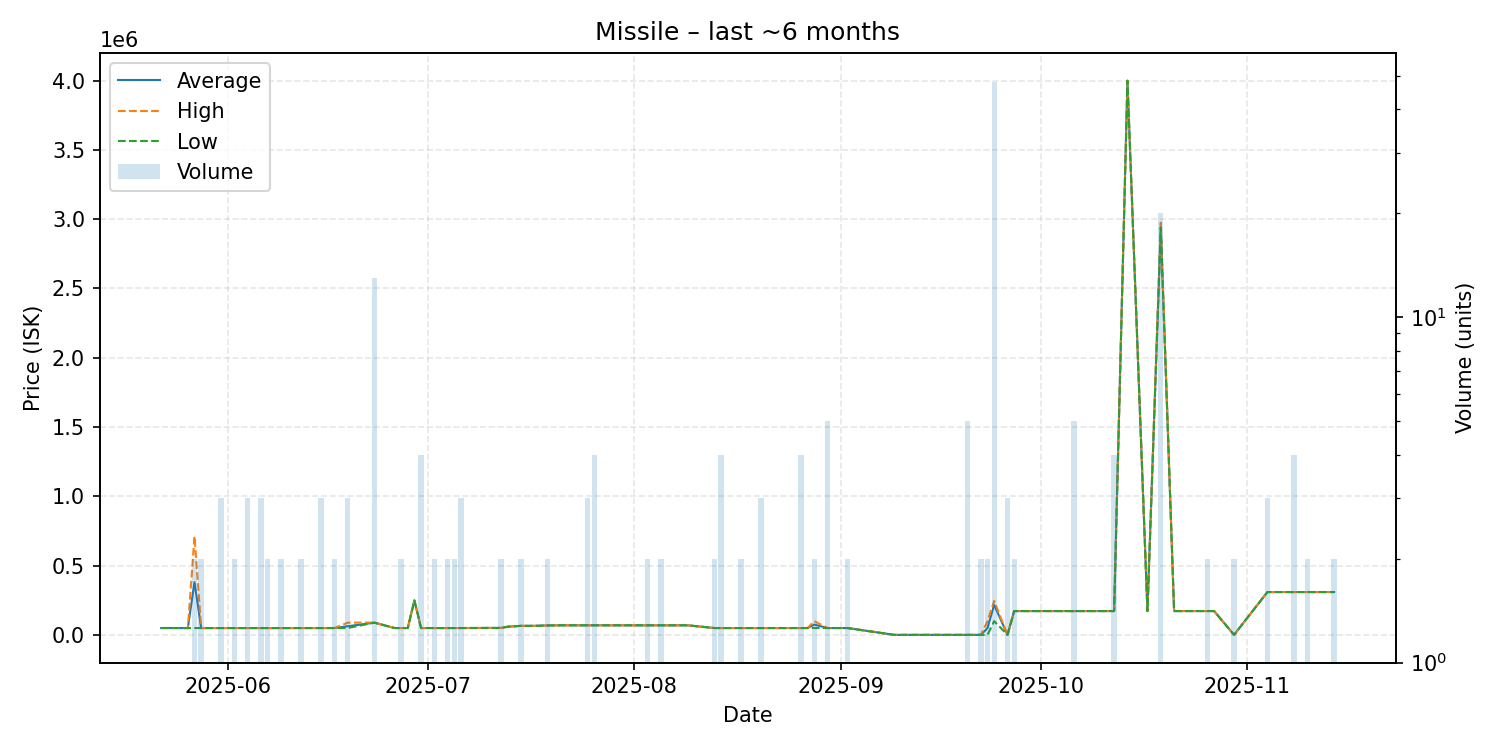

The table this chart was drawn from, first rows:
date, average, highest, lowest, order_count, volume
2025-05-22, 50400, 50400, 50400, 1, 1
2025-05-23, 50400, 50400, 50400, 1, 1
2025-05-24, 50400, 50400, 50400, 1, 1
2025-05-26, 50300, 50300, 50300, 1, 1
2025-05-27, 381150, 712000, 50300, 2, 2
2025-05-28, 50300, 50300, 50300, 2, 2
2025-05-31, 50310, 50310, 50310, 2, 3
2025-06-01, 50310, 50310, 50310, 1, 1
2025-06-02, 50310, 50310, 50310, 1, 2
2025-06-03, 50310, 50310, 50310, 1, 1
2025-06-04, 50310, 50310, 50310, 3, 3
2025-06-06, 50310, 50310, 50310, 3, 3
2025-06-07, 50320, 50320, 50320, 2, 2
2025-06-08, 50320, 50320, 50320, 1, 1
2025-06-09, 50320, 50320, 50320, 2, 2
2025-06-12, 50320, 50320, 50320, 2, 2
2025-06-15, 50320, 50320, 50320, 2, 3
2025-06-17, 50320, 50320, 50320, 2, 2
2025-06-19, 63200, 88950, 50325, 3, 3
2025-06-23, 89308, 90000, 89000, 6, 13
2025-06-26, 50330, 50330, 50330, 1, 1
2025-06-27, 50330, 50330, 50330, 2, 2
2025-06-28, 50330, 50330, 50330, 1, 1
2025-06-29, 249400, 249400, 249400, 1, 1
2025-06-30, 50330, 50330, 50330, 3, 4
2025-07-02, 50330, 50330, 50330, 1, 2
2025-07-03, 50330, 50330, 50330, 1, 1
2025-07-04, 50330, 50330, 50330, 2, 2
2025-07-05, 50335, 50340, 50330, 2, 2
2025-07-06, 50330, 50330, 50330, 3, 3
2025-07-10, 51000, 51000, 51000, 1, 1
2025-07-11, 51000, 51000, 51000, 1, 1
2025-07-12, 51000, 51000, 51000, 2, 2
2025-07-13, 60010, 60010, 60010, 1, 1
2025-07-15, 66000, 66000, 66000, 1, 2
2025-07-17, 66000, 66000, 66000, 1, 1
2025-07-19, 69010, 69010, 69010, 2, 2
2025-07-21, 70010, 70010, 70010, 1, 1
2025-07-25, 70010, 70010, 70010, 2, 3
2025-07-26, 70010, 70010, 70010, 3, 4
2025-07-27, 70010, 70010, 70010, 1, 1
2025-07-28, 70010, 70010, 70010, 1, 1
2025-07-29, 70010, 70010, 70010, 1, 1
2025-07-30, 70010, 70010, 70010, 1, 1
2025-07-31, 70010, 70010, 70010, 1, 1
2025-08-03, 70010, 70010, 70010, 2, 2
2025-08-05, 70005, 70010, 70000, 2, 2
2025-08-07, 70000, 70000, 70000, 1, 1
2025-08-09, 70000, 70000, 70000, 1, 1
2025-08-13, 50320, 50320, 50320, 2, 2
2025-08-14, 50320, 50320, 50320, 1, 4
2025-08-15, 50320, 50320, 50320, 1, 1
2025-08-16, 50320, 50320, 50320, 1, 1
2025-08-17, 50320, 50320, 50320, 1, 2
2025-08-20, 50320, 50320, 50320, 2, 3
2025-08-23, 50320, 50320, 50320, 1, 1
2025-08-25, 50320, 50320, 50320, 1, 1
2025-08-26, 50320, 50320, 50320, 2, 4
2025-08-27, 50320, 50320, 50320, 1, 1
2025-08-28, 75130, 99940, 50320, 2, 2
... 40 more rows
